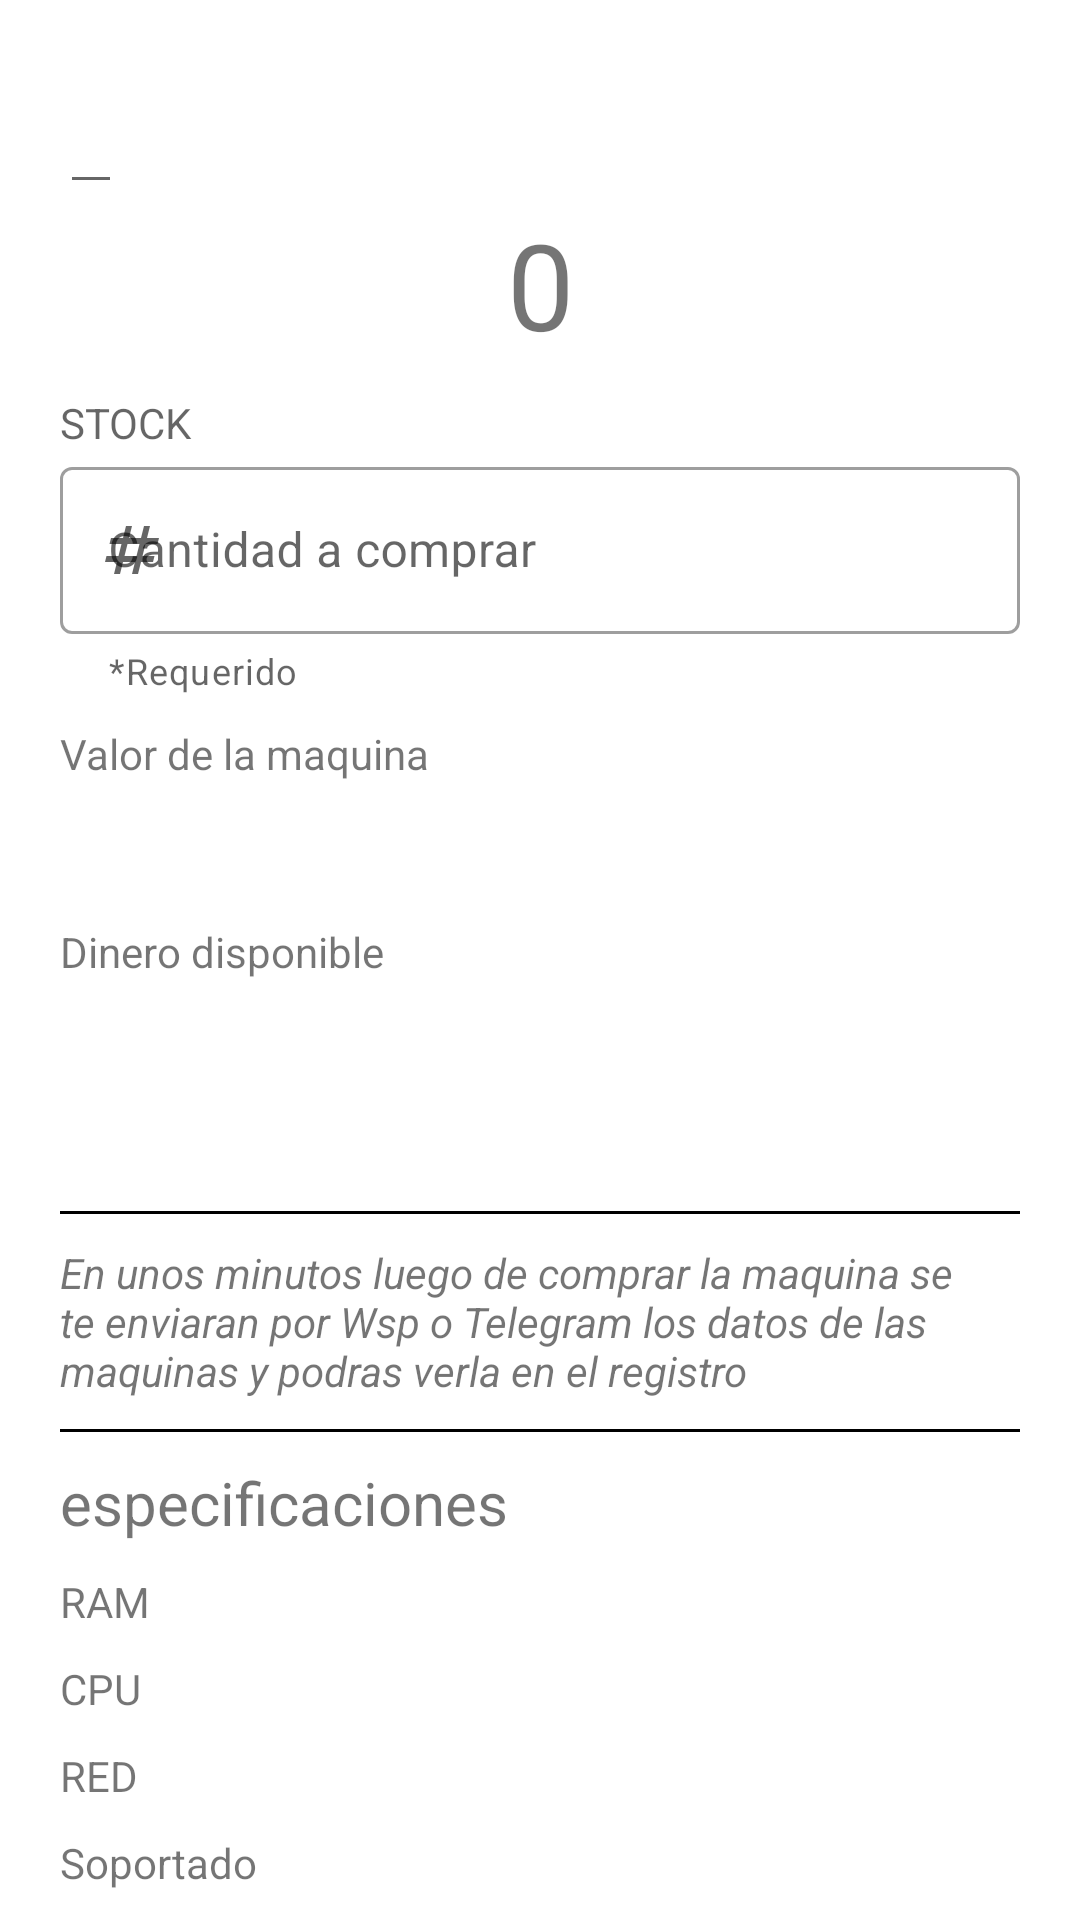

Here is an Android app screen rendered from its layout file. Give the layout XML and the strings, colors and styles it references.
<!-- AndroidManifest.xml: application theme Theme.ProveedorDashboard -->
<!-- res/layout/activity_venta.xml -->
<?xml version="1.0" encoding="utf-8"?>
<RelativeLayout xmlns:android="http://schemas.android.com/apk/res/android"
    xmlns:app="http://schemas.android.com/apk/res-auto"
    xmlns:tools="http://schemas.android.com/tools"
    android:layout_width="match_parent"
    android:layout_height="match_parent"
    tools:context=".VentaActivity">
<LinearLayout
    android:layout_width="match_parent"
    android:layout_height="match_parent"
    android:layout_marginHorizontal="20dp"
    android:layout_marginTop="40dp"
    android:orientation="vertical">
    <EditText
        android:id="@+id/Paytxtcompras"
        android:textSize="1dp"
        android:inputType="none"
        android:layout_width="wrap_content"
        android:layout_height="wrap_content"
        android:textColor="@color/black"/>


    <TextView

        android:id="@+id/txtxporx"
        android:gravity="center"
        android:text="0"
        android:textSize="40sp"
        android:layout_width="match_parent"
        android:layout_height="wrap_content"/>
    <TextView
        android:id="@+id/Paytxtstock"
        android:layout_marginTop="10dp"
        android:layout_width="match_parent"
        android:layout_height="wrap_content"
        android:hint="STOCK"/>

    <com.google.android.material.textfield.TextInputLayout

        android:layout_width="match_parent"
        android:layout_below="@+id/ly1"
        android:layout_height="wrap_content"

        style="@style/Widget.MaterialComponents.TextInputLayout.OutlinedBox"
        app:startIconDrawable="@drawable/ic_numbers"
        app:helperText="*Requerido"

        android:hint="Cantidad a comprar">
        <com.google.android.material.textfield.TextInputEditText
            android:id="@+id/Paytxtcantidad"
            android:layout_width="match_parent"
            android:layout_height="wrap_content"
            />
    </com.google.android.material.textfield.TextInputLayout>



    <TextView

        android:layout_marginTop="10dp"
        android:text="Valor de la maquina"
        android:layout_width="match_parent"
        android:layout_height="wrap_content"/>
    <TextView
        android:id="@+id/Paytxtprecio"
        android:layout_marginTop="10dp"
        android:textSize="20sp"
        android:layout_width="match_parent"
        android:layout_height="wrap_content"/>
    <TextView

        android:layout_marginTop="10dp"
        android:text="Dinero disponible"
        android:layout_width="match_parent"
        android:layout_height="wrap_content"/>
    <TextView
        android:id="@+id/Paytxtproveedor"
        android:layout_marginTop="10dp"
        android:textSize="20sp"

        android:layout_width="match_parent"
        android:layout_height="wrap_content"/>




    <ImageView
        android:layout_marginTop="40dp"
        android:layout_marginBottom="10dp"
        android:layout_width="match_parent"
        android:layout_height="1dp"
        android:background="@color/black"/>
    <TextView

        android:text="En unos minutos luego de comprar la maquina se te enviaran por Wsp o Telegram los datos de las maquinas y podras verla en el registro"
        android:layout_width="match_parent"
        android:layout_height="wrap_content"
        android:textStyle="italic"/>
    <ImageView
    android:layout_marginVertical="10dp"
    android:layout_width="match_parent"
    android:layout_height="1dp"
    android:background="@color/black"/>




    <TextView
        android:text="especificaciones"
        android:textSize="20sp"
        android:layout_width="match_parent"
        android:layout_height="wrap_content"/>
    <TextView
        android:id="@+id/txtram"
        android:layout_marginTop="10dp"
        android:text="RAM"
        android:layout_width="match_parent"
        android:layout_height="wrap_content"/>
    <TextView
        android:id="@+id/txtcpu"
        android:layout_marginTop="10dp"
        android:text="CPU"
        android:layout_width="match_parent"
        android:layout_height="wrap_content"/>
    <TextView
        android:id="@+id/txtred"
        android:layout_marginTop="10dp"
        android:text="RED"
        android:layout_width="match_parent"
        android:layout_height="wrap_content"/>
    <TextView
        android:id="@+id/txtsoport"
        android:layout_marginTop="10dp"
        android:text="Soportado"
        android:layout_width="match_parent"
        android:layout_height="wrap_content"/>

    <Button
        android:layout_width="wrap_content"
        android:layout_height="wrap_content"
        android:layout_gravity="center"
        android:onClick="ClickComprar"
        android:text="COMPRAR" />



</LinearLayout>

</RelativeLayout>
<!-- resources referenced by this layout -->
<resources>
  <color name="black">#FF000000</color>
  <!-- drawable ic_numbers (drawable) -->
  <vector android:height="24dp" android:tint="#B8B8B8"
      android:viewportHeight="24" android:viewportWidth="24"
      android:width="24dp" xmlns:android="http://schemas.android.com/apk/res/android">
      <path android:fillColor="@android:color/white" android:pathData="M20.5,10L21,8h-4l1,-4h-2l-1,4h-4l1,-4h-2L9,8H5l-0.5,2h4l-1,4h-4L3,16h4l-1,4h2l1,-4h4l-1,4h2l1,-4h4l0.5,-2h-4l1,-4H20.5zM13.5,14h-4l1,-4h4L13.5,14z"/>
  </vector>
  <style name="Theme.ProveedorDashboard" parent="Theme.MaterialComponents.DayNight.NoActionBar">
          
          <item name="colorPrimary">@color/purple_500</item>
          <item name="colorPrimaryVariant">@color/purple_700</item>
          <item name="colorOnPrimary">@color/white</item>
          
          <item name="colorSecondary">@color/teal_200</item>
          <item name="colorSecondaryVariant">@color/teal_700</item>
          <item name="colorOnSecondary">@color/black</item>
          
          <item name="android:statusBarColor" tools:targetApi="l">?attr/colorPrimaryVariant</item>
          
      </style>
  <color name="purple_500">#27D1FB</color>
  <color name="purple_700">#0250D6</color>
  <color name="white">#FFFFFFFF</color>
  <color name="teal_200">#27D1FB</color>
  <color name="teal_700">#0250D6</color>
</resources>
